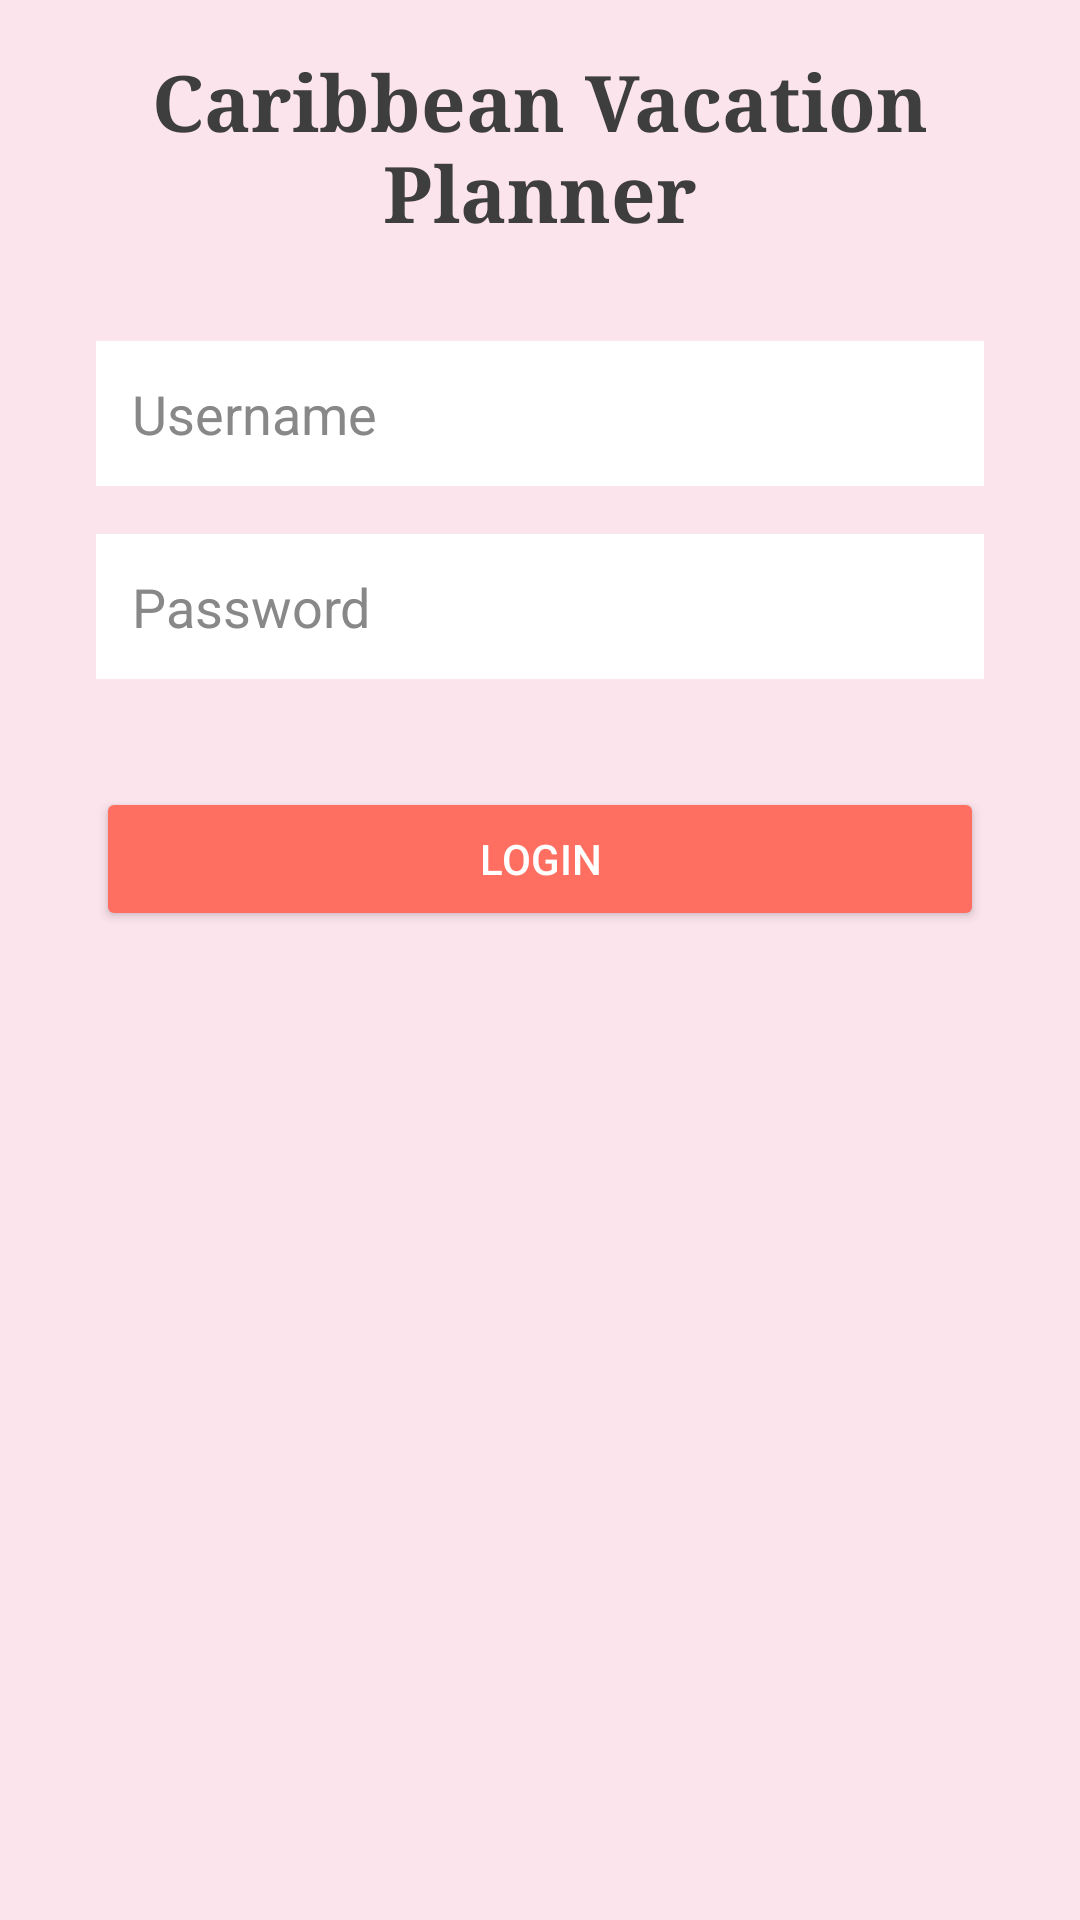

Here is an Android app screen rendered from its layout file. Give the layout XML and the strings, colors and styles it references.
<!-- AndroidManifest.xml: application theme Theme.D424VacationPlanner -->
<!-- res/layout/activity_main.xml -->
<?xml version="1.0" encoding="utf-8"?>
<androidx.constraintlayout.widget.ConstraintLayout
    xmlns:android="http://schemas.android.com/apk/res/android"
    xmlns:app="http://schemas.android.com/apk/res-auto"
    xmlns:tools="http://schemas.android.com/tools"
    android:id="@+id/main"
    android:layout_width="match_parent"
    android:layout_height="match_parent"
    android:background="#FCE4EC"
    tools:context="com.example.d424vacationplanner.UI.MainActivity">

    <TextView
        android:id="@+id/textView8"
        android:layout_width="wrap_content"
        android:layout_height="wrap_content"
        android:layout_marginTop="16dp"
        android:fontFamily="serif"
        android:gravity="center"
        android:text="Caribbean Vacation Planner"
        android:textColor="#3E3E3E"
        android:textSize="26sp"
        android:textStyle="bold"
        app:layout_constraintBottom_toBottomOf="parent"
        app:layout_constraintEnd_toEndOf="parent"
        app:layout_constraintStart_toStartOf="parent"
        app:layout_constraintTop_toTopOf="parent"
        app:layout_constraintVertical_bias="0.0" />

    <EditText
        android:id="@+id/username"
        android:layout_width="0dp"
        android:layout_height="wrap_content"
        android:layout_marginTop="32dp"
        android:layout_marginStart="32dp"
        android:layout_marginEnd="32dp"
        android:hint="Username"
        android:background="@android:color/white"
        android:padding="12dp"
        android:textColorHint="#888888"
        app:layout_constraintTop_toBottomOf="@id/textView8"
        app:layout_constraintStart_toStartOf="parent"
        app:layout_constraintEnd_toEndOf="parent" />

    <EditText
        android:id="@+id/password"
        android:layout_width="0dp"
        android:layout_height="wrap_content"
        android:layout_marginTop="16dp"
        android:layout_marginStart="32dp"
        android:layout_marginEnd="32dp"
        android:hint="Password"
        android:background="@android:color/white"
        android:padding="12dp"
        android:textColorHint="#888888"
        android:inputType="textPassword"
        app:layout_constraintTop_toBottomOf="@id/username"
        app:layout_constraintStart_toStartOf="parent"
        app:layout_constraintEnd_toEndOf="parent" />

    <Button
        android:id="@+id/button"
        android:layout_width="0dp"
        android:layout_height="wrap_content"
        android:layout_marginStart="32dp"
        android:layout_marginTop="36dp"
        android:layout_marginEnd="32dp"
        android:backgroundTint="#FF6F61"
        android:padding="12dp"
        android:text="Login"
        android:textColor="#FFFFFF"
        app:layout_constraintBottom_toBottomOf="parent"
        app:layout_constraintEnd_toEndOf="parent"
        app:layout_constraintHorizontal_bias="0.0"
        app:layout_constraintStart_toStartOf="parent"
        app:layout_constraintTop_toBottomOf="@id/password"
        app:layout_constraintVertical_bias="0.0" />

</androidx.constraintlayout.widget.ConstraintLayout>
<!-- resources referenced by this layout -->
<resources>
  <style name="Theme.D424VacationPlanner" parent="Base.Theme.D424VacationPlanner" />
  <style name="Base.Theme.D424VacationPlanner" parent="Theme.Material3.DayNight">
          
          
      </style>
</resources>
